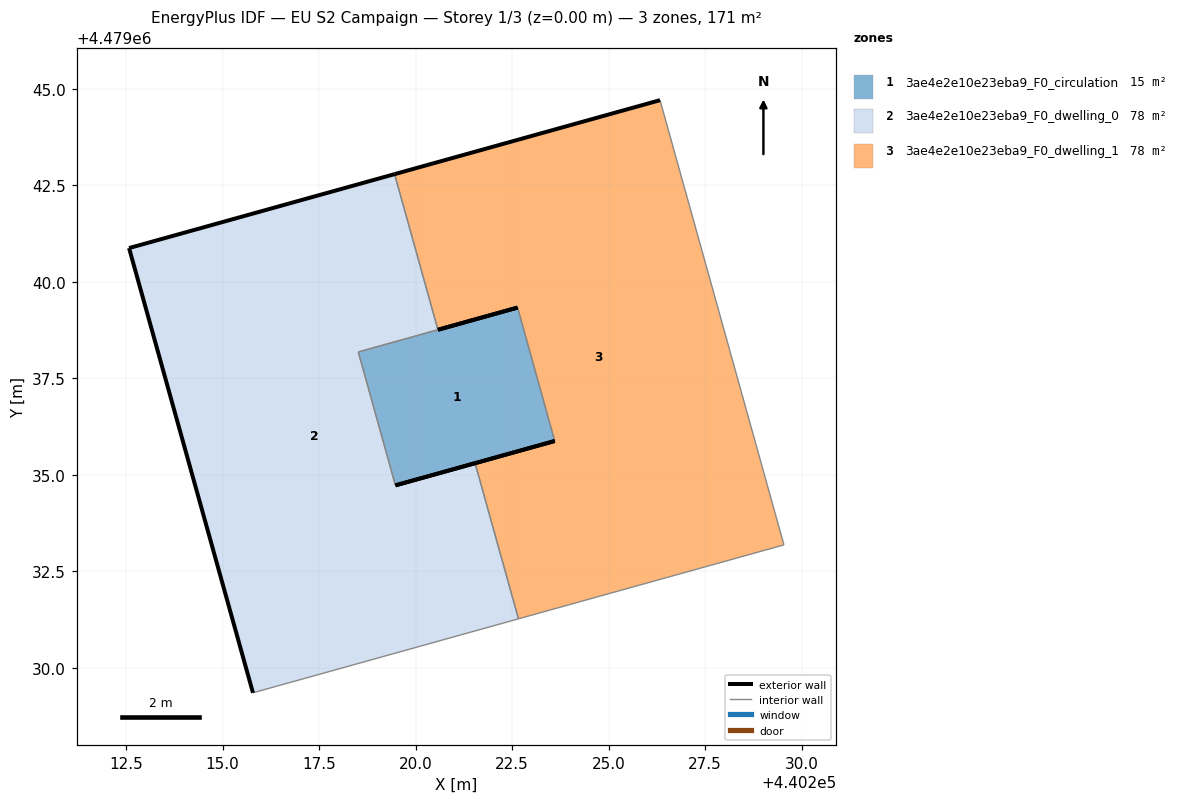
=== STOREY PLAN SPEC (per zone: floor XY polygon, exterior-wall plan segments, windows/doors) ===
zone 1: 3ae4e2e10e23eba9_F0_circulation  (15.4 m²)
  floor: (440223.60, 4479035.88) (440222.64, 4479039.33) (440218.52, 4479038.18) (440219.48, 4479034.73)
  exterior wall: (440223.60, 4479035.88) – (440219.48, 4479034.73)  [4.3 m]
  exterior wall: (440220.58, 4479038.76) – (440222.64, 4479039.33)  [2.1 m]
  interior walls: 3
zone 2: 3ae4e2e10e23eba9_F0_dwelling_0  (77.7 m²)
  floor: (440222.67, 4479031.27) (440221.54, 4479035.30) (440219.48, 4479034.73) (440218.52, 4479038.18) (440220.58, 4479038.76) (440219.46, 4479042.79) (440212.58, 4479040.87) (440215.79, 4479029.35)
  exterior wall: (440212.58, 4479040.87) – (440219.46, 4479042.79)  [7.1 m]
  exterior wall: (440219.48, 4479034.73) – (440221.54, 4479035.30)  [2.1 m]
  exterior wall: (440215.79, 4479029.35) – (440212.58, 4479040.87)  [12.0 m]
  interior walls: 5
zone 3: 3ae4e2e10e23eba9_F0_dwelling_1  (77.7 m²)
  floor: (440229.54, 4479033.18) (440226.33, 4479044.70) (440219.46, 4479042.79) (440220.58, 4479038.76) (440222.64, 4479039.33) (440223.60, 4479035.88) (440221.54, 4479035.30) (440222.67, 4479031.27)
  exterior wall: (440221.54, 4479035.30) – (440223.60, 4479035.88)  [2.1 m]
  exterior wall: (440219.46, 4479042.79) – (440226.33, 4479044.70)  [7.1 m]
  exterior wall: (440222.64, 4479039.33) – (440220.58, 4479038.76)  [2.1 m]
  interior walls: 5

=== DERIVED (storey summary) ===
Building: EU S2 Campaign
Storey: 1 of 3  (floor level z = 0.00 m)
Storey gross floor area: 170.7 m²
Zones on this storey: 3
  - 3ae4e2e10e23eba9_F0_circulation: floor 15.4 m²; exterior wall 6.4 m (19.3 m²); WWR 0.0%
  - 3ae4e2e10e23eba9_F0_dwelling_0: floor 77.7 m²; exterior wall 21.2 m (63.7 m²); WWR 0.0%
  - 3ae4e2e10e23eba9_F0_dwelling_1: floor 77.7 m²; exterior wall 11.4 m (34.3 m²); WWR 0.0%
Zone adjacency (shared interzone walls):
  - 3ae4e2e10e23eba9_F0_circulation ↔ 3ae4e2e10e23eba9_F0_dwelling_0
  - 3ae4e2e10e23eba9_F0_circulation ↔ 3ae4e2e10e23eba9_F0_dwelling_1
  - 3ae4e2e10e23eba9_F0_dwelling_0 ↔ 3ae4e2e10e23eba9_F0_dwelling_1